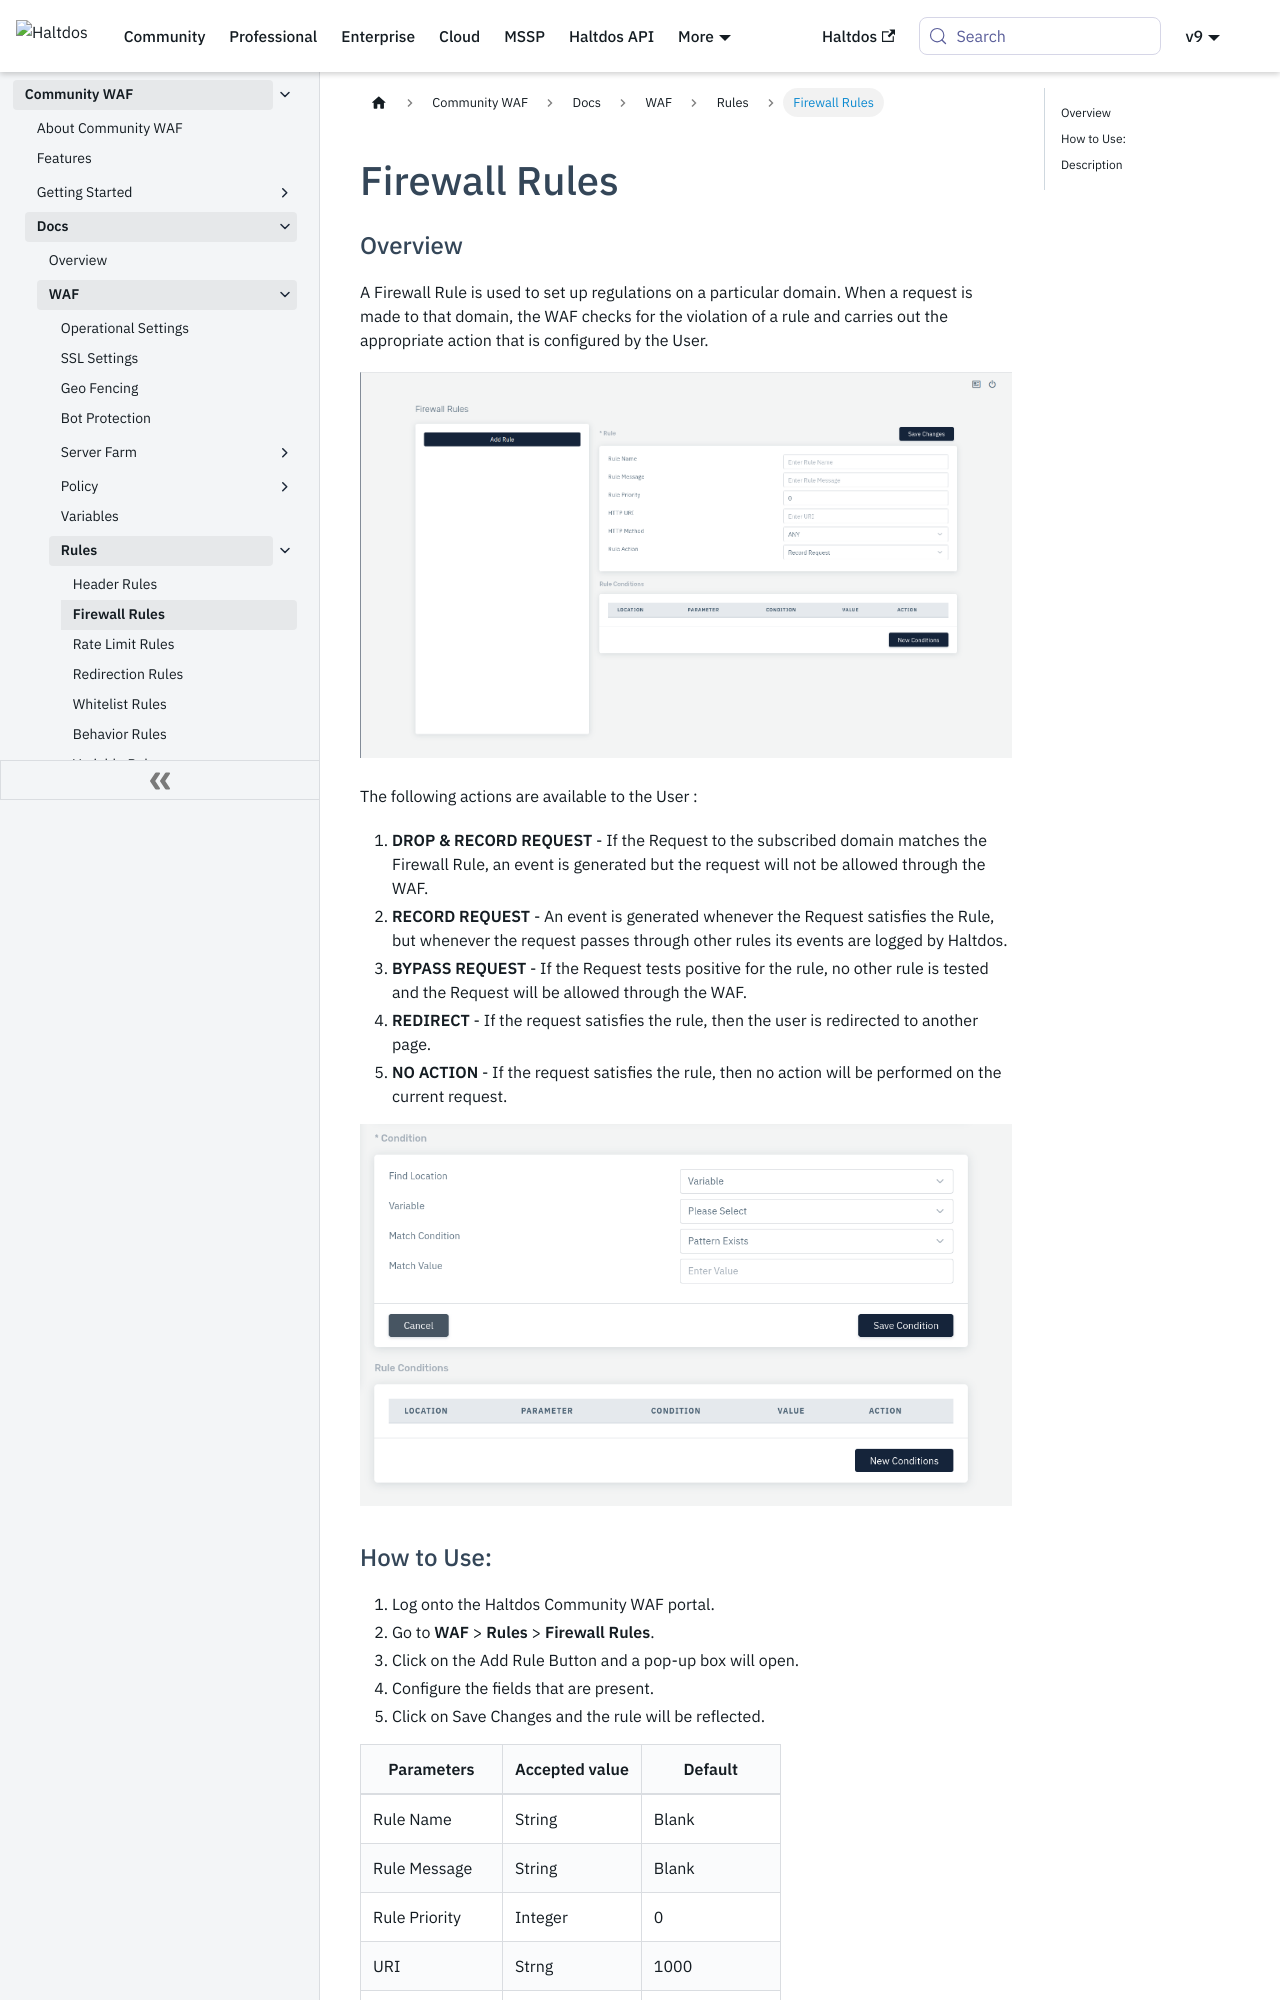

repository: halt-dos/hd-wiki-public · page: community/docs/waf/rules/firewall_rules/index.html · generator: docusaurus

---
sidebar_position: 2
---

# Firewall Rules

### Overview
 A Firewall Rule is used to set up regulations on a particular domain. When a request is made to that domain, the WAF checks for the violation of a rule and carries out the appropriate action that is configured by the User.

![Firewall Rule](/img/ce-waf/docs/firewall_rules.png)

The following actions are available to the User :
1. **DROP  & RECORD REQUEST** - If the Request to the subscribed domain matches the Firewall Rule, an event is generated but the request will not be allowed through the WAF.
2. **RECORD REQUEST** - An event is generated whenever the Request satisfies the Rule, but whenever the request passes through other rules its events are logged by Haltdos.
3. **BYPASS REQUEST** - If the Request tests positive for the rule, no other rule is tested and the Request will be allowed through the WAF.
4. **REDIRECT** - If the request satisfies the rule, then the user is redirected to another page.
5. **NO ACTION** - If the request satisfies the rule, then no action will be performed on the current request.
   
![Firewall Condition](/img/ce-waf/docs/firewall_rules_condition.png)
   
### How to Use:
1. Log onto the Haltdos Community WAF portal.
2. Go to **WAF** > **Rules** > **Firewall Rules**.
3. Click on the Add Rule Button and a pop-up box will open.
4. Configure the fields that are present.
5. Click on Save Changes and the rule will be reflected.

| Parameters      | Accepted value |  Default       |
|-----------------|----------------|----------------|
| Rule Name       | String         | Blank          |
| Rule Message    | String         | Blank          |
| Rule Priority   | Integer        | 0              |
| URI             | Strng          | 1000           |
| Method          | Drop-down      | All            |
| Rule Action     | Drop-down      | Record Request |
| Find Location   | Drop-Down      | Variable       |
| Find Parameter  | String         | Blank          |
| Variable        | Drop-Down      | Blank          |
| Match Condition | Drop-Down      | Pattern Exists |
| Match Value     | String         | Blank          |
   
### Description
